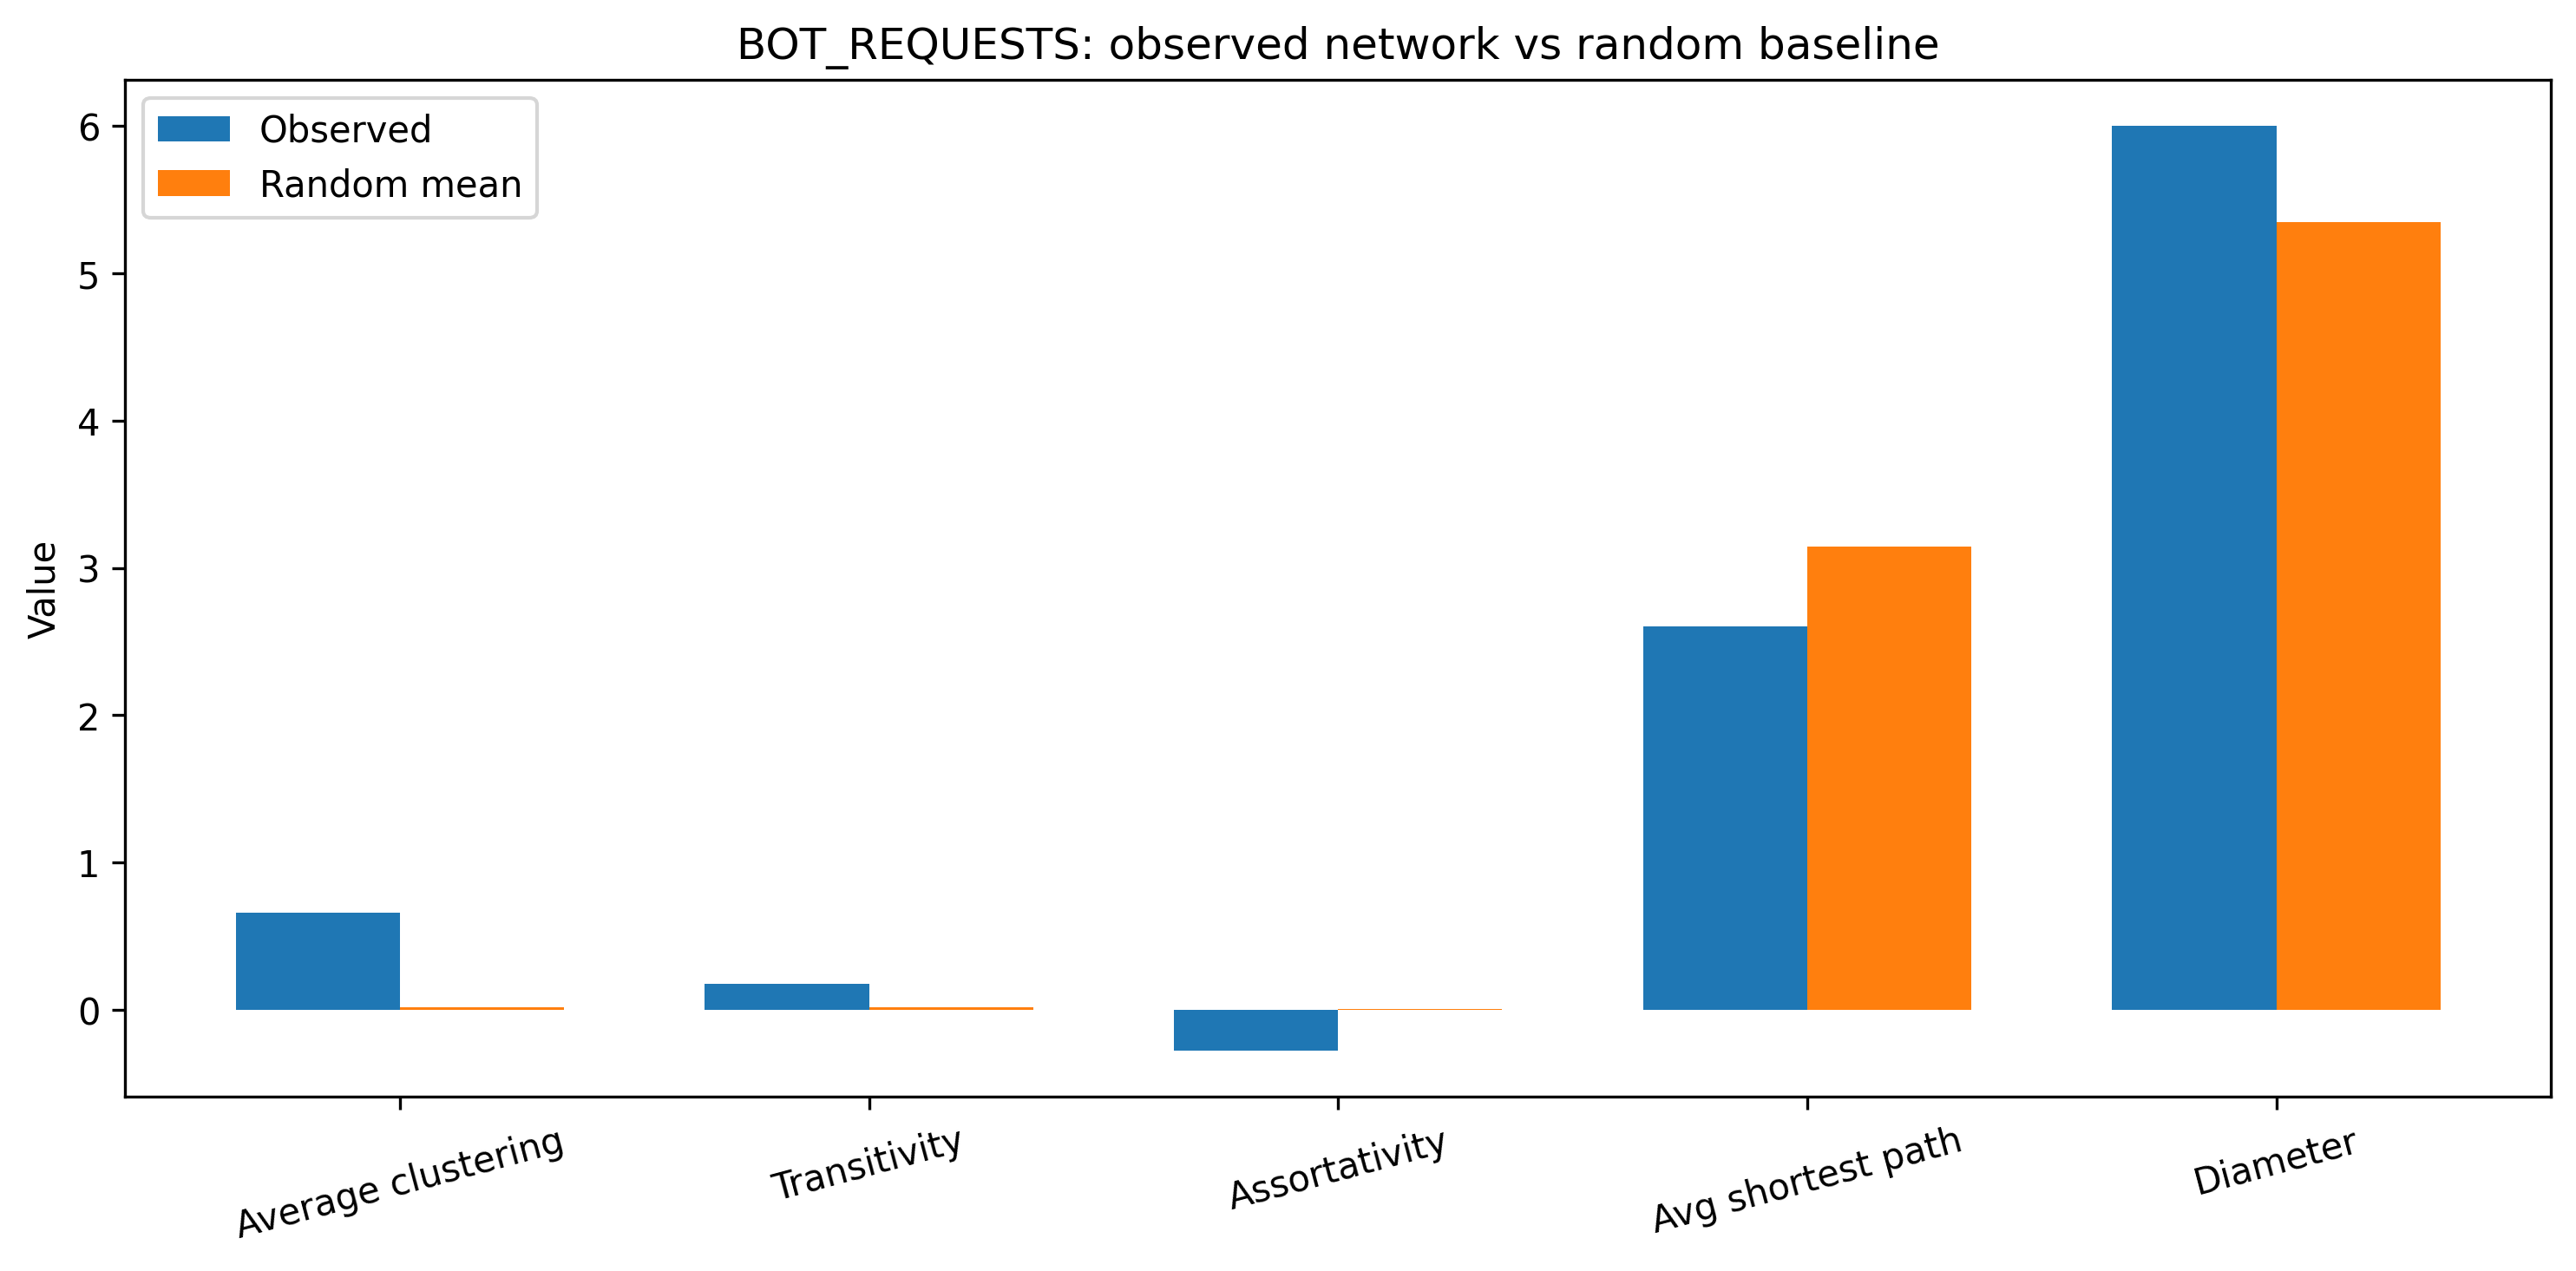

Data behind this chart, as committed beside it:
metric, observed, random_mean, random_std, observed_to_random_mean_ratio
nodes, 552.0, 552.0, 0.0, 1.0
edges, 2424, 2424, 0.0, 1.0
density, 0.01594, 0.01594, 3.5595774664122295e-18, 1
average_degree, 8.783, 8.783, 1.8225036628030615e-15, 1
median_degree, 3.0, 8.8, 0.4104, 0.3409
max_degree, 226.0, 18.75, 1.07, 12.05
average_clustering, 0.6576, 0.0154, 0.001326, 42.69
transitivity, 0.1745, 0.01579, 0.001488, 11.05
assortativity, -0.2783, 0.00215, 0.0221, -129.4
connected_components, 29.0, 1.05, 0.2236, 27.62
isolated_nodes, 25.0, 0.05, 0.2236, 500.0
largest_component_size, 519.0, 552, 0.2236, 0.9403
average_shortest_path_length_LCC, 2.603, 3.144, 0.003467, 0.828
diameter_LCC, 6.0, 5.35, 0.4894, 1.121
